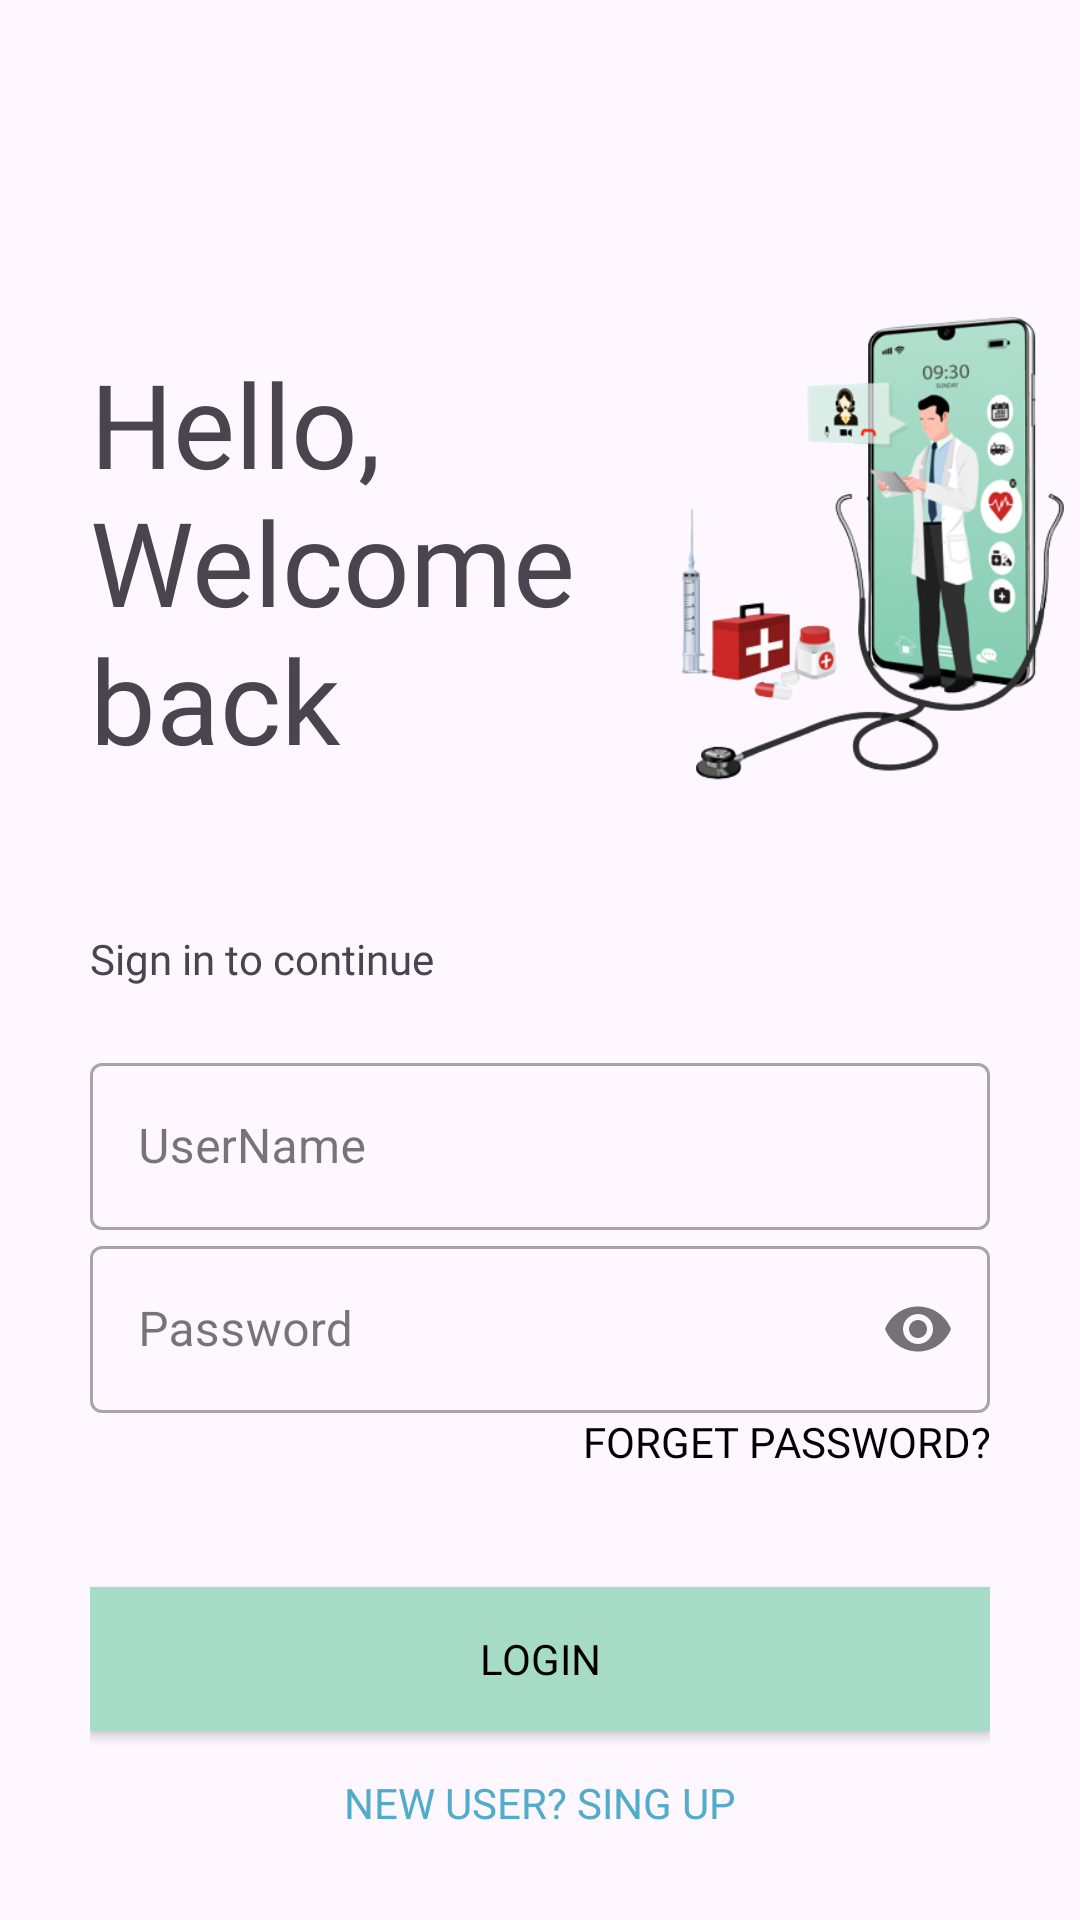

The Android layout XML behind this screen, and the referenced resources:
<!-- AndroidManifest.xml: application theme Theme.Health_Alarm_v2 -->
<!-- res/layout/activity_login.xml -->
<?xml version="1.0" encoding="utf-8"?>
<LinearLayout xmlns:android="http://schemas.android.com/apk/res/android"
    xmlns:app="http://schemas.android.com/apk/res-auto"
    xmlns:tools="http://schemas.android.com/tools"
    android:layout_width="match_parent"
    android:layout_height="match_parent"
    tools:context=".Login"
    android:orientation="vertical">
    <LinearLayout
        android:layout_marginTop="60dp"
        android:layout_width="match_parent"
        android:layout_height="wrap_content"
        android:orientation="horizontal">

        <TextView
            android:layout_width="0dp"
            android:layout_height="wrap_content"
            android:layout_marginLeft="30dp"
            android:layout_marginTop="55dp"
            android:layout_weight="1.7"
            android:fontFamily="@font/aclonica"
            android:text="Hello, Welcome back"
            android:textSize="39dp"
            android:transitionName="primaryText">

        </TextView>

        <ImageView
            android:layout_width="0dp"
            android:layout_height="250dp"
            android:layout_weight="1.2"
            android:src="@drawable/img1"
            android:transitionName="primaryImg"></ImageView>
    </LinearLayout>
    <LinearLayout
        android:layout_width="match_parent"
        android:layout_height="match_parent"
        android:orientation="vertical">

        <TextView
            android:layout_width="match_parent"
            android:layout_height="wrap_content"
            android:layout_marginLeft="30dp"
            android:fontFamily="@font/acme"
            android:text="Sign in to continue"></TextView>
        <LinearLayout
            android:layout_width="match_parent"
            android:layout_height="wrap_content"
            android:orientation="vertical"
            android:layout_marginLeft="30dp"
            android:layout_marginRight="30dp"
            android:layout_marginTop="20dp">
            <com.google.android.material.textfield.TextInputLayout
                android:layout_width="match_parent"
                android:layout_height="wrap_content"
                android:id="@+id/username"
                style="@style/Widget.MaterialComponents.TextInputLayout.OutlinedBox">
                <com.google.android.material.textfield.TextInputEditText
                    android:id="@+id/usernametext"
                    android:layout_width="match_parent"
                    android:layout_height="wrap_content"
                    android:hint="UserName">
                </com.google.android.material.textfield.TextInputEditText>

            </com.google.android.material.textfield.TextInputLayout>
            <com.google.android.material.textfield.TextInputLayout
                android:layout_width="match_parent"
                android:layout_height="wrap_content"
                app:passwordToggleEnabled="true"
                android:id="@+id/password"
                style="@style/Widget.MaterialComponents.TextInputLayout.OutlinedBox">
                <com.google.android.material.textfield.TextInputEditText
                    android:layout_width="match_parent"
                    android:layout_height="wrap_content"
                    android:id="@+id/passwordInput"
                    android:hint="Password"
                    android:inputType="textPassword">
                </com.google.android.material.textfield.TextInputEditText>

            </com.google.android.material.textfield.TextInputLayout>
            <Button
                android:id="@+id/forgtedPw"
                android:layout_width="200dp"
                android:layout_height="wrap_content"
                android:background="#00000000"
                android:text="Forget Password?"
                android:layout_gravity="right"
                android:gravity="end"
                android:elevation="0dp"
                android:textColor="@color/black"
                android:fontFamily="@font/acme"
                ></Button>
            <androidx.appcompat.widget.AppCompatButton
                android:id="@+id/loginb"
                android:layout_width="match_parent"
                android:layout_height="wrap_content"
                android:background="#a6dbc7"
                android:text="Login"
                android:textColor="@color/black"
                android:fontFamily="@font/acme"
                android:layout_marginTop="10dp"
                ></androidx.appcompat.widget.AppCompatButton>
            <Button
                android:id="@+id/newuser"
                android:layout_width="match_parent"
                android:layout_height="wrap_content"
                android:background="#00000000"
                android:text="New User? sing up"
                android:elevation="0dp"
                android:textColor="#51abcb"
                android:fontFamily="@font/acme"

                ></Button>


        </LinearLayout>
    </LinearLayout>
    

</LinearLayout>
<!-- resources referenced by this layout -->
<resources>
  <!-- drawable img1: png bitmap (drawable, 86489 bytes) -->
  <style name="Theme.Health_Alarm_v2" parent="Base.Theme.Health_Alarm_v2" />
  <style name="Base.Theme.Health_Alarm_v2" parent="Theme.Material3.DayNight.NoActionBar">
          
          
          <item name="android:windowContentTransitions">true</item>
      </style>
  <!-- not gathered from this repository: default colours our renderer supplied (Android Studio template values) -->
  <color name="black">#FF000000</color>
</resources>
